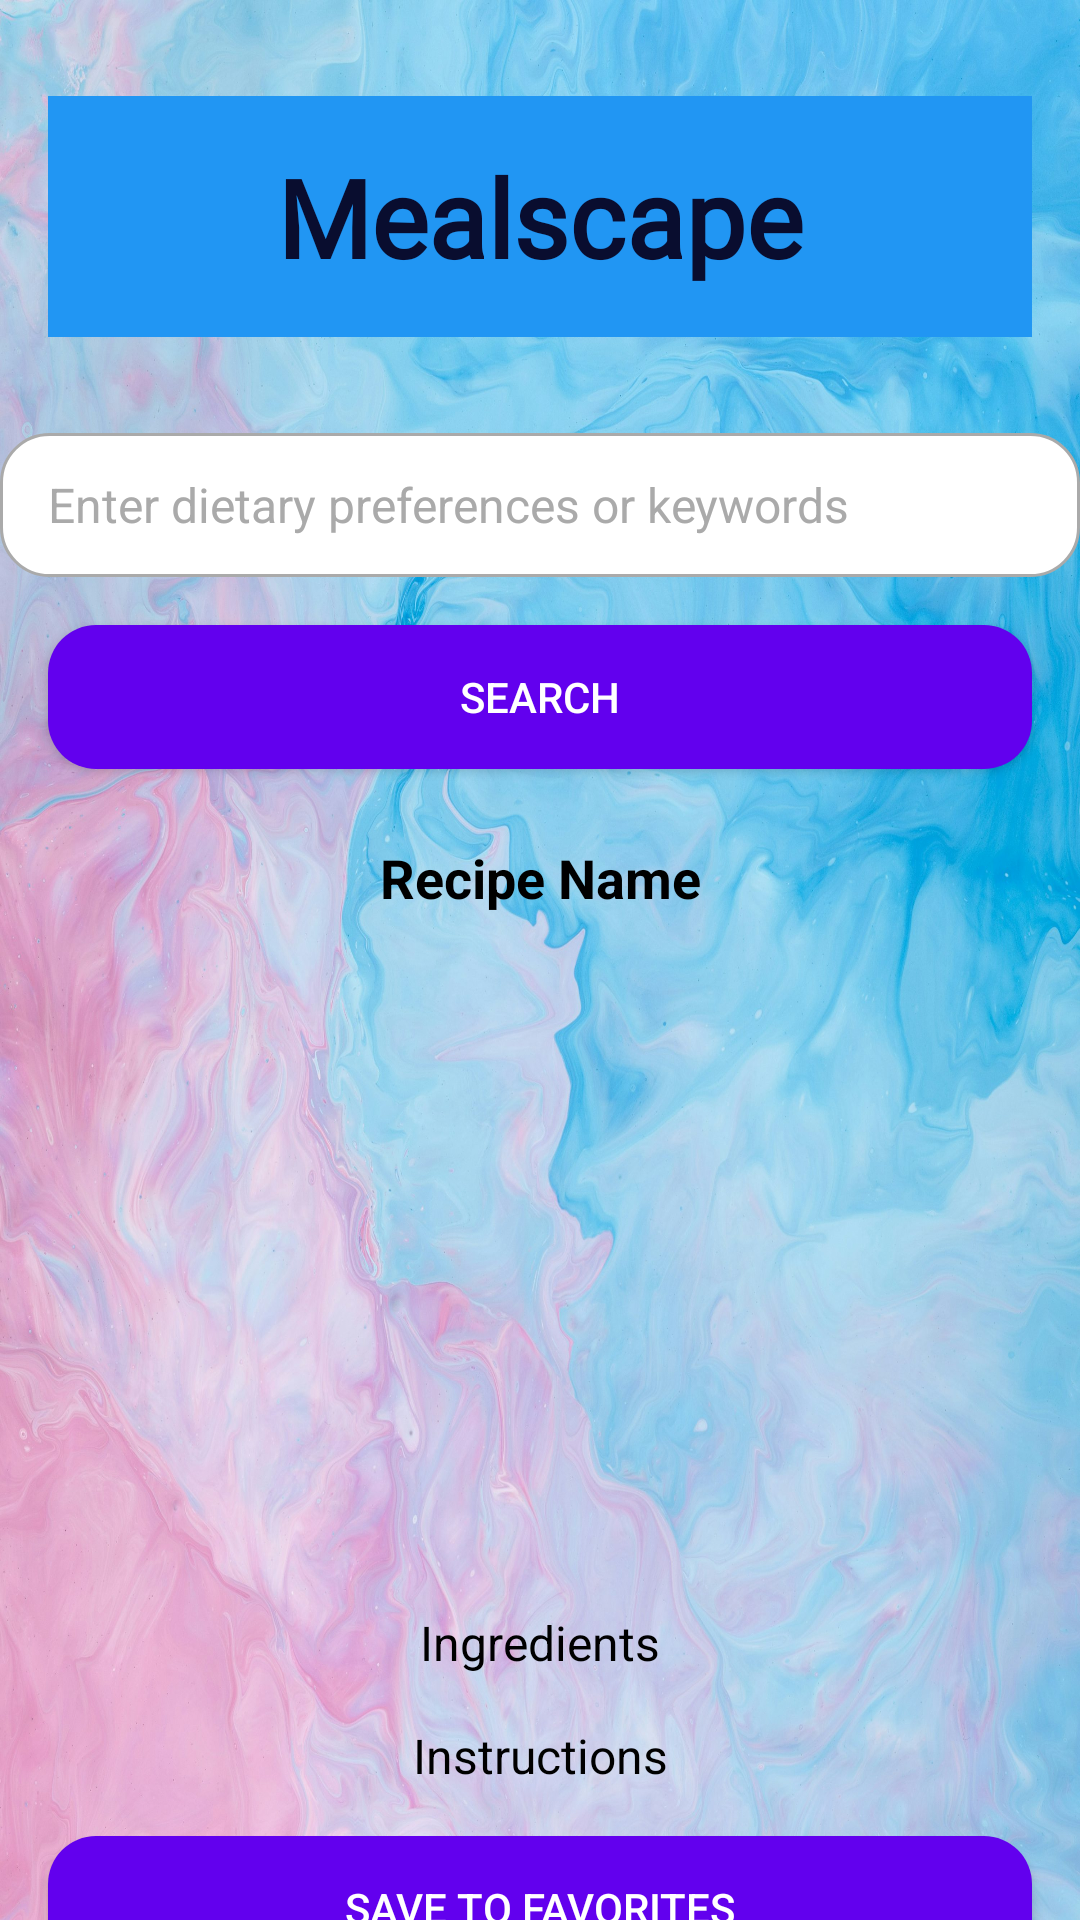

Reconstruct the res/layout file that produces this screen, plus the resources it refers to.
<!-- AndroidManifest.xml: application theme Theme.Mealscape -->
<!-- res/layout/activity_main.xml -->
<?xml version="1.0" encoding="utf-8"?>
<androidx.core.widget.NestedScrollView xmlns:android="http://schemas.android.com/apk/res/android"
    xmlns:app="http://schemas.android.com/apk/res-auto"
    xmlns:tools="http://schemas.android.com/tools"
    android:id="@+id/main"
    android:layout_width="match_parent"
    android:layout_height="match_parent"
    android:fillViewport="true"
    tools:context=".MainActivity">

    <androidx.constraintlayout.widget.ConstraintLayout
        android:layout_width="match_parent"
        android:layout_height="wrap_content"
        android:background="@drawable/bg1"
        android:paddingBottom="16dp">  

        
        <TextView
            android:id="@+id/appHeading"
            android:layout_width="0dp"
            android:layout_height="wrap_content"
            android:layout_marginHorizontal="16dp"
            android:layout_marginTop="32dp"
            android:background="#2196F3"
            android:fontFamily="@font/adlam_display"
            android:gravity="center"
            android:paddingTop="16dp"
            android:paddingBottom="16dp"
            android:text="Mealscape"
            android:textColor="#090D2F"
            android:textSize="36sp"
            android:textStyle="bold"
            app:layout_constraintEnd_toEndOf="parent"
            app:layout_constraintStart_toStartOf="parent"
            app:layout_constraintTop_toTopOf="parent" />

        
        <EditText
            android:id="@+id/queryEditText"
            android:layout_width="0dp"
            android:layout_height="wrap_content"
            android:layout_marginTop="32dp"
            android:minHeight="48dp"
            android:background="@drawable/rounded_edittext"
            android:hint="Enter dietary preferences or keywords"
            android:paddingStart="16dp"
            android:paddingEnd="16dp"
            android:textColor="@android:color/black"
            android:textColorHint="@android:color/darker_gray"
            android:textSize="16sp"
            app:layout_constraintEnd_toEndOf="parent"
            app:layout_constraintStart_toStartOf="parent"
            app:layout_constraintTop_toBottomOf="@id/appHeading" />

        
        <Button
            android:id="@+id/searchButton"
            android:layout_width="0dp"
            android:layout_height="wrap_content"
            android:layout_marginHorizontal="16dp"
            android:layout_marginTop="16dp"
            android:background="@drawable/rounded_button"
            android:text="Search"
            android:textColor="@android:color/white"
            app:layout_constraintEnd_toEndOf="parent"
            app:layout_constraintStart_toStartOf="parent"
            app:layout_constraintTop_toBottomOf="@id/queryEditText" />

        
        <TextView
            android:id="@+id/recipeName"
            android:layout_width="wrap_content"
            android:layout_height="wrap_content"
            android:layout_marginTop="24dp"
            android:paddingStart="16dp"
            android:paddingEnd="16dp"
            android:text="Recipe Name"
            android:textColor="@android:color/black"
            android:textSize="18sp"
            android:textStyle="bold"
            app:layout_constraintEnd_toEndOf="parent"
            app:layout_constraintStart_toStartOf="parent"
            app:layout_constraintTop_toBottomOf="@id/searchButton" />

        
        <ImageView
            android:id="@+id/recipeImage"
            android:layout_width="200dp"
            android:layout_height="200dp"
            android:layout_gravity="center"
            android:layout_marginTop="16dp"
            android:scaleType="centerCrop"
            app:layout_constraintEnd_toEndOf="parent"
            app:layout_constraintStart_toStartOf="parent"
            app:layout_constraintTop_toBottomOf="@id/recipeName" />

        
        <TextView
            android:id="@+id/recipeIngredients"
            android:layout_width="wrap_content"
            android:layout_height="wrap_content"
            android:layout_marginTop="16dp"
            android:paddingStart="16dp"
            android:paddingEnd="16dp"
            android:text="Ingredients"
            android:textColor="@color/black"
            android:textSize="16sp"
            app:layout_constraintEnd_toEndOf="parent"
            app:layout_constraintStart_toStartOf="parent"
            app:layout_constraintTop_toBottomOf="@id/recipeImage" />

        
        <TextView
            android:id="@+id/recipeInstructions"
            android:layout_width="wrap_content"
            android:layout_height="wrap_content"
            android:layout_marginTop="16dp"
            android:paddingStart="16dp"
            android:paddingEnd="16dp"
            android:text="Instructions"
            android:textColor="@color/black"
            android:textSize="16sp"
            app:layout_constraintEnd_toEndOf="parent"
            app:layout_constraintStart_toStartOf="parent"
            app:layout_constraintTop_toBottomOf="@id/recipeIngredients" />

        
        <Button
            android:id="@+id/saveButton"
            android:layout_width="0dp"
            android:layout_height="wrap_content"
            android:layout_marginHorizontal="16dp"
            android:layout_marginTop="16dp"
            android:background="@drawable/rounded_button"
            android:text="Save to Favorites"
            android:textColor="@android:color/white"
            app:layout_constraintEnd_toEndOf="parent"
            app:layout_constraintStart_toStartOf="parent"
            app:layout_constraintTop_toBottomOf="@id/recipeInstructions" />

        
        <Button
            android:id="@+id/viewFavoritesButton"
            android:layout_width="0dp"
            android:layout_height="wrap_content"
            android:layout_marginHorizontal="16dp"
            android:layout_marginTop="16dp"
            android:background="@drawable/rounded_button"
            android:text="View Favorites"
            android:textColor="@android:color/white"
            app:layout_constraintEnd_toEndOf="parent"
            app:layout_constraintStart_toStartOf="parent"
            app:layout_constraintTop_toBottomOf="@id/saveButton" />

        
        <Button
            android:id="@+id/shareButton"
            android:layout_width="0dp"
            android:layout_height="wrap_content"
            android:layout_marginHorizontal="16dp"
            android:layout_marginTop="16dp"
            android:background="@drawable/rounded_button"
            android:text="Share Recipe"
            android:textColor="@android:color/white"
            app:layout_constraintEnd_toEndOf="parent"
            app:layout_constraintStart_toStartOf="parent"
            app:layout_constraintTop_toBottomOf="@id/viewFavoritesButton"
            app:layout_constraintBottom_toBottomOf="parent"
            app:layout_constraintVertical_bias="0.0"/> 

    </androidx.constraintlayout.widget.ConstraintLayout>

</androidx.core.widget.NestedScrollView>
<!-- resources referenced by this layout -->
<resources>
  <color name="black">#FF000000</color>
  <!-- drawable bg1: jpeg bitmap (drawable-mdpi, 946498 bytes) -->
  <!-- drawable rounded_button (drawable) -->
  <?xml version="1.0" encoding="utf-8"?>
  <shape xmlns:android="http://schemas.android.com/apk/res/android">
      <solid android:color="@color/colorPrimary" />
      <corners android:radius="16dp" />
      <padding android:left="16dp" android:right="16dp" android:top="12dp" android:bottom="12dp"/>
  </shape>
  <!-- drawable rounded_edittext (drawable) -->
  <?xml version="1.0" encoding="utf-8"?>
  <shape xmlns:android="http://schemas.android.com/apk/res/android">
      <solid android:color="@android:color/white" />
      <corners android:radius="16dp" />
      <stroke android:color="@android:color/darker_gray" android:width="1dp"/>
      <padding android:left="16dp" android:right="16dp" android:top="12dp" android:bottom="12dp"/>
  </shape>
  <style name="Theme.Mealscape" parent="Base.Theme.Mealscape" />
  <color name="colorPrimary">#6200EE</color>
  <style name="Base.Theme.Mealscape" parent="Theme.Material3.DayNight.NoActionBar">
          
          
      </style>
</resources>
